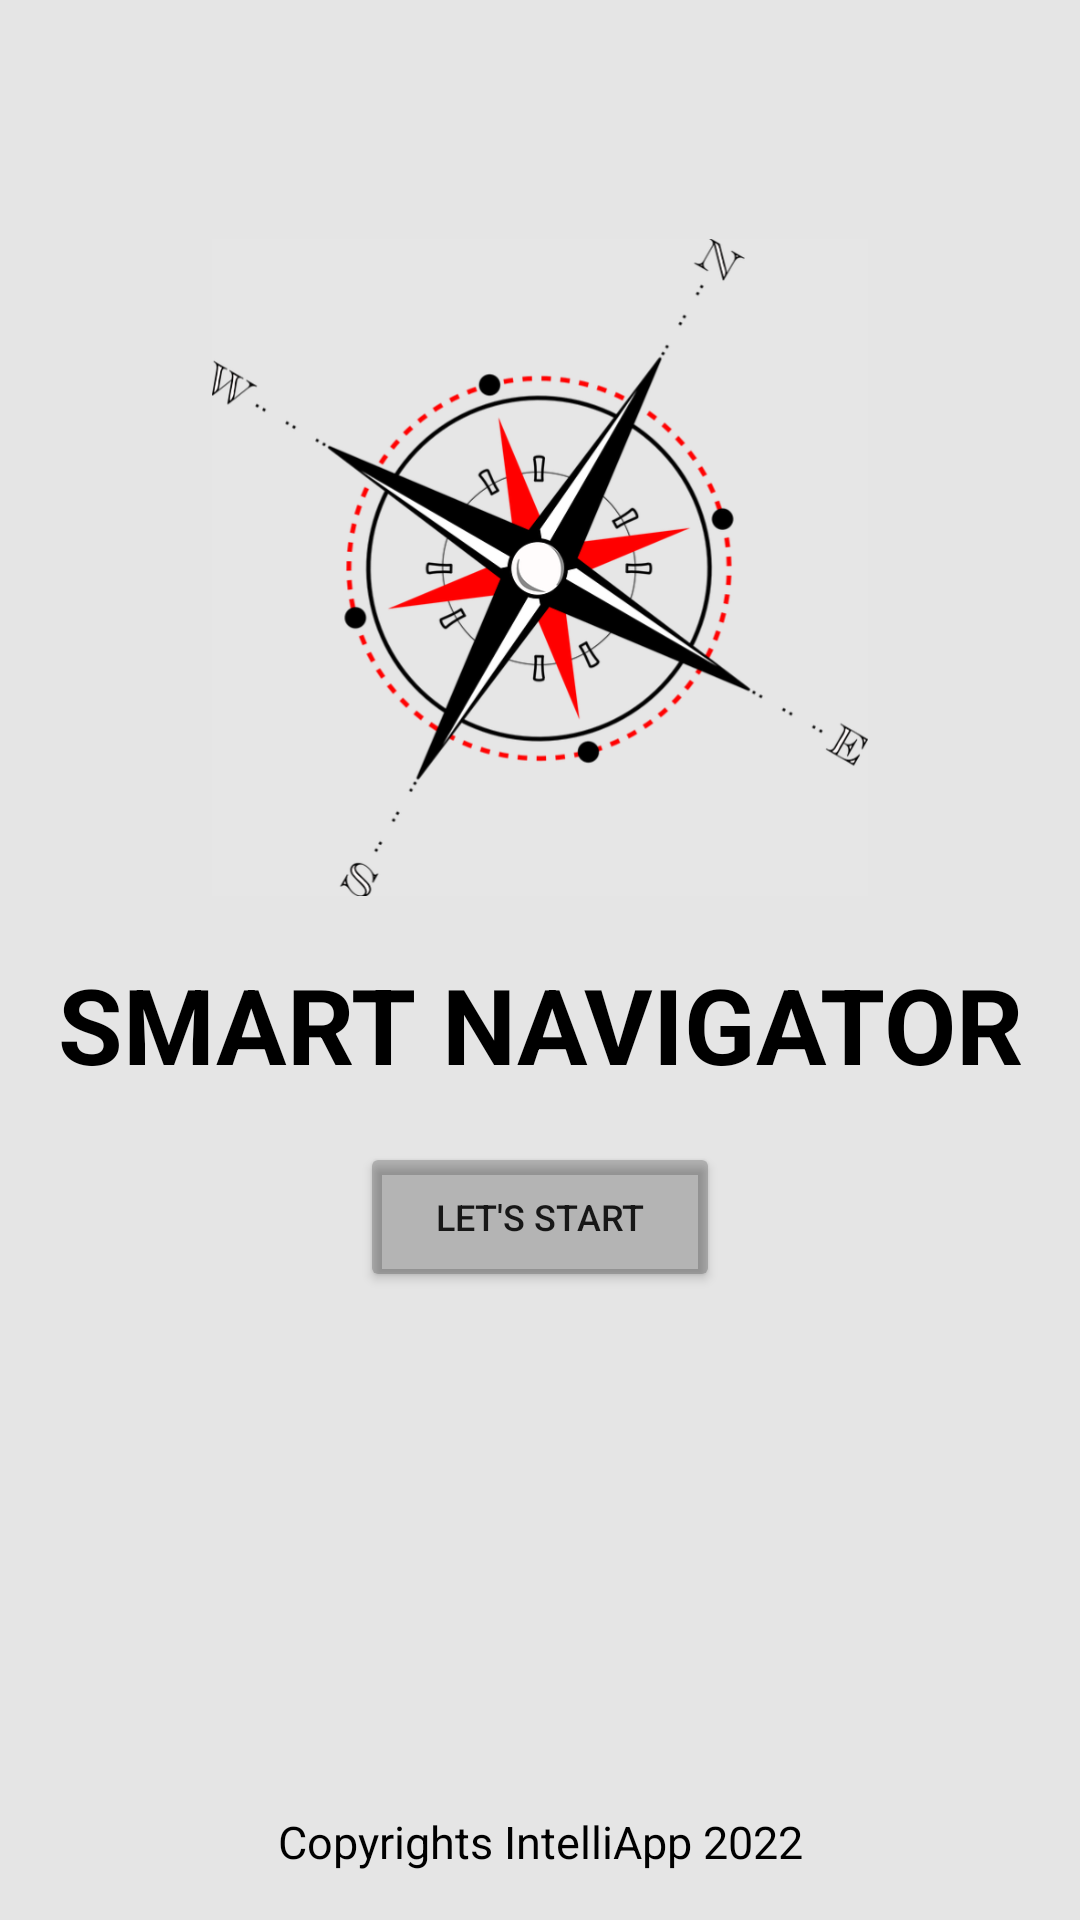

Write the Android layout XML for this screen, with the resource values it uses.
<!-- AndroidManifest.xml: application theme Theme.IntelliApp -->
<!-- res/layout/splash_screen_layout.xml -->
<?xml version="1.0" encoding="utf-8"?>
<androidx.constraintlayout.widget.ConstraintLayout xmlns:android="http://schemas.android.com/apk/res/android"
    xmlns:app="http://schemas.android.com/apk/res-auto"
    xmlns:tools="http://schemas.android.com/tools"
    android:layout_width="match_parent"
    android:layout_height="match_parent"
    android:background="#E5E5E5"
    tools:context=".MainActivity">

    <ImageView
        android:id="@+id/imageView1"
        android:layout_width="222dp"
        android:layout_height="219dp"
        android:layout_alignParentTop="true"
        android:layout_centerHorizontal="true"
        android:layout_weight="1"
        app:layout_constraintBottom_toTopOf="@+id/textView1"
        app:layout_constraintEnd_toEndOf="parent"
        app:layout_constraintStart_toStartOf="parent"
        app:layout_constraintTop_toTopOf="parent"
        app:layout_constraintVertical_bias="0.804"
        app:srcCompat="@drawable/compass" />

    <TextView
        android:id="@+id/textView1"
        android:layout_width="wrap_content"
        android:layout_height="wrap_content"
        android:layout_centerHorizontal="true"
        android:text="SMART NAVIGATOR"
        android:textColor="@color/black"
        android:textSize="35sp"
        android:textStyle="bold"
        app:layout_constraintBottom_toBottomOf="parent"
        app:layout_constraintEnd_toEndOf="parent"
        app:layout_constraintStart_toStartOf="parent"
        app:layout_constraintTop_toTopOf="parent"
        app:layout_constraintVertical_bias="0.536" />

    <Button
        android:id="@+id/button1"
        android:layout_width="wrap_content"
        android:layout_height="wrap_content"
        android:layout_marginTop="16dp"
        android:width="120dp"
        android:height="50dp"
        android:backgroundTint="@color/cardview_shadow_start_color"
        android:text="Let's Start"
        android:textSize="12sp"
        app:cornerRadius="100dp"
        app:layout_constraintEnd_toEndOf="parent"
        app:layout_constraintStart_toStartOf="parent"
        app:layout_constraintTop_toBottomOf="@+id/textView1"
        app:strokeColor="#E91E63" />

    <TextView
        android:id="@+id/textView4"
        android:layout_width="wrap_content"
        android:layout_height="wrap_content"
        android:layout_marginBottom="16dp"
        android:text="Copyrights IntelliApp 2022"
        android:textColor="@color/black"
        android:textSize="15sp"
        app:layout_constraintBottom_toBottomOf="parent"
        app:layout_constraintEnd_toEndOf="parent"
        app:layout_constraintStart_toStartOf="parent" />


</androidx.constraintlayout.widget.ConstraintLayout>
<!-- resources referenced by this layout -->
<resources>
  <!-- drawable compass: png bitmap (drawable, 106465 bytes) -->
  <style name="Theme.IntelliApp" parent="Theme.MaterialComponents.DayNight.NoActionBar">
          
          <item name="colorPrimary">@color/purple_200</item>
          <item name="colorPrimaryVariant">@color/cardview_shadow_start_color</item>
          <item name="colorOnPrimary">@color/white</item>
          
          <item name="colorSecondary">@color/teal_200</item>
          <item name="colorSecondaryVariant">@color/teal_200</item>
          <item name="colorOnSecondary">@color/white</item>
          
          <item name="android:statusBarColor">?attr/colorPrimaryVariant</item>
          
      </style>
  <!-- not gathered from this repository: default colours our renderer supplied (Android Studio template values) -->
  <color name="purple_200">#FFBB86FC</color>
  <color name="teal_200">#FF03DAC5</color>
  <color name="black">#FF000000</color>
  <color name="white">#FFFFFFFF</color>
</resources>
